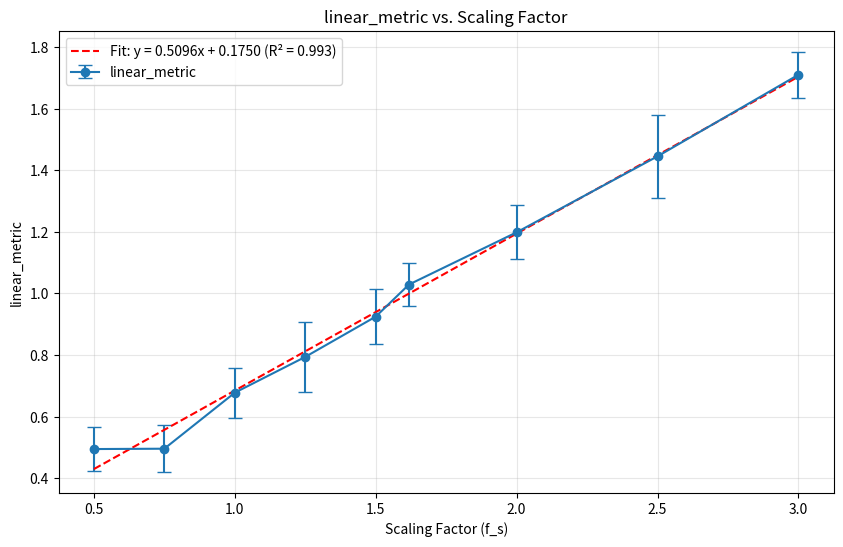
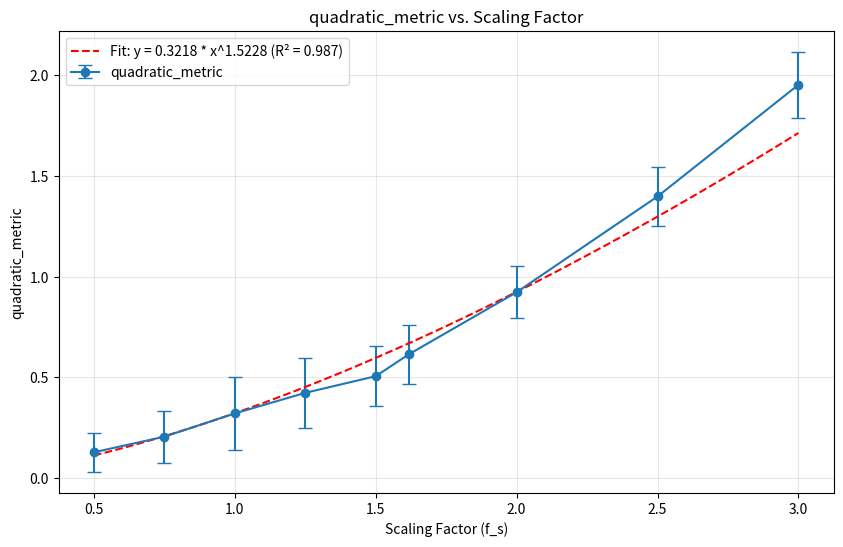
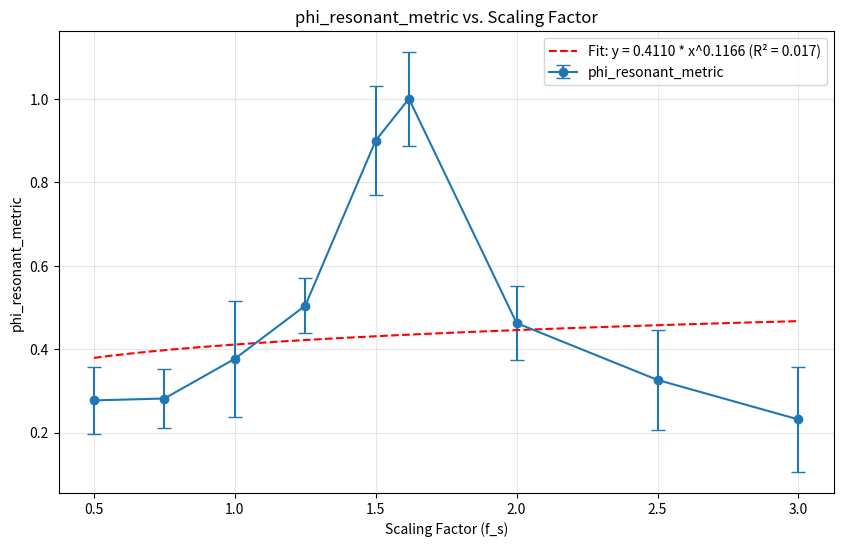
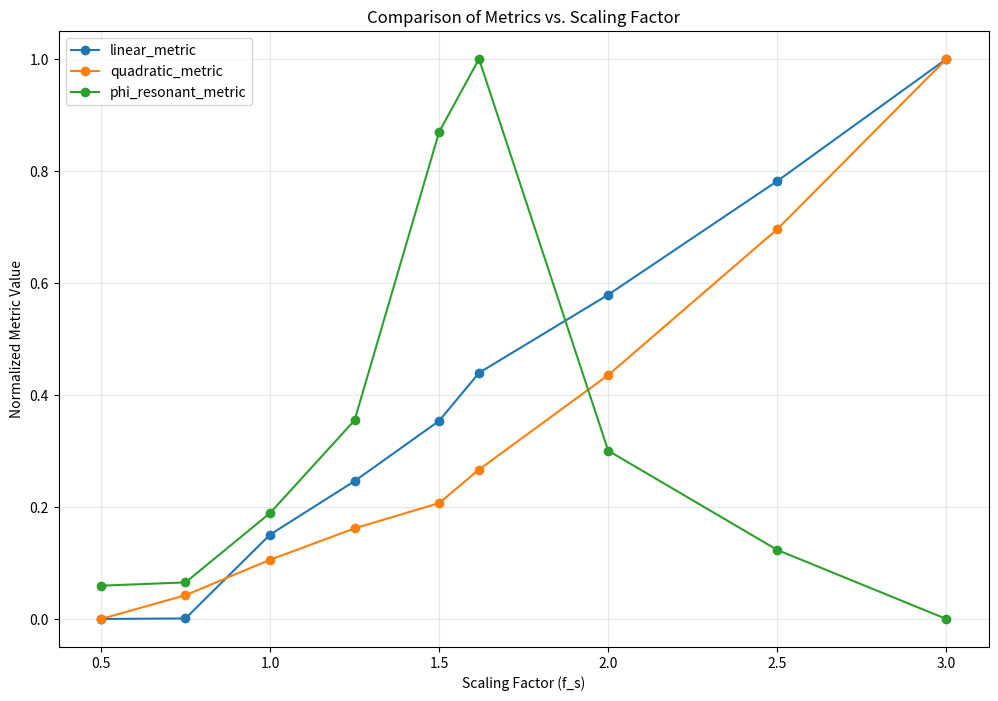

Write the Python code that produced these figures, in order.
#!/usr/bin/env python
# -*- coding: utf-8 -*-
"""
Module for analyzing scaling properties in the RGQS system.

This module implements analyses of how different scaling properties affect
quantum evolution and metrics, with a particular focus on the
scaling factor f_s.
"""

import numpy as np
import pandas as pd
import matplotlib.pyplot as plt
from pathlib import Path
from typing import Dict, List, Tuple, Optional, Union, Any

def analyze_fs_scaling(
    scaling_factors: List[float],
    metrics: Dict[str, Dict[float, np.ndarray]],
    output_dir: Optional[str] = None,
    plot: bool = True
) -> Dict[str, Any]:
    """
    Analyze how quantum metrics scale with different scaling factors.
    
    Parameters:
        scaling_factors (List[float]): List of scaling factors used
        metrics (Dict[str, Dict[float, np.ndarray]]): Dictionary mapping metric names to
                                                     nested dictionaries that map scaling factors
                                                     to data arrays
        output_dir (Optional[str]): Directory to save results
        plot (bool): Whether to generate plots
    
    Returns:
        Dict[str, Any]: Dictionary containing analysis results
    """
    results = {}
    
    # Calculate mean and std for each metric across scaling factors
    for metric_name, metric_data in metrics.items():
        metric_results = {
            'means': {},
            'stds': {},
            'scaling_trend': None,
            'correlation': None
        }
        
        means = []
        for factor in scaling_factors:
            if factor in metric_data:
                data = metric_data[factor]
                metric_results['means'][factor] = np.mean(data)
                metric_results['stds'][factor] = np.std(data, ddof=1)
                means.append((factor, np.mean(data)))
        
        # Convert to arrays for analysis
        if means:
            factors, values = zip(*means)
            factors = np.array(factors)
            values = np.array(values)
            
            # Calculate correlation between scaling factor and metric
            if len(factors) > 2:  # Need at least 3 points for meaningful correlation
                correlation = np.corrcoef(factors, values)[0, 1]
                metric_results['correlation'] = correlation
                
                # Try to fit linear and power-law models
                try:
                    # Linear fit: y = ax + b
                    linear_fit = np.polyfit(factors, values, 1)
                    linear_r2 = calculate_r2(factors, values, np.poly1d(linear_fit))
                    
                    # Power-law fit: y = a * x^b
                    # Use log-log fit: log(y) = log(a) + b*log(x)
                    # Only use positive values for log
                    pos_mask = (factors > 0) & (values > 0)
                    if np.sum(pos_mask) > 2:
                        log_factors = np.log(factors[pos_mask])
                        log_values = np.log(values[pos_mask])
                        power_fit = np.polyfit(log_factors, log_values, 1)
                        power_law_r2 = calculate_r2(
                            log_factors, 
                            log_values, 
                            lambda x: power_fit[0] * x + power_fit[1]
                        )
                        
                        # Determine better fit
                        if power_law_r2 > linear_r2:
                            a, b = np.exp(power_fit[1]), power_fit[0]
                            metric_results['scaling_trend'] = {
                                'type': 'power-law',
                                'equation': f"y = {a:.4f} * x^{b:.4f}",
                                'parameters': {'a': a, 'b': b},
                                'r2': power_law_r2
                            }
                        else:
                            a, b = linear_fit
                            metric_results['scaling_trend'] = {
                                'type': 'linear',
                                'equation': f"y = {a:.4f}x + {b:.4f}",
                                'parameters': {'a': a, 'b': b},
                                'r2': linear_r2
                            }
                    else:
                        a, b = linear_fit
                        metric_results['scaling_trend'] = {
                            'type': 'linear',
                            'equation': f"y = {a:.4f}x + {b:.4f}",
                            'parameters': {'a': a, 'b': b},
                            'r2': linear_r2
                        }
                except Exception as e:
                    metric_results['fitting_error'] = str(e)
        
        results[metric_name] = metric_results
        
        # Generate plots if requested
        if plot:
            if not output_dir:
                output_dir = 'plots'
            
            output_path = Path(output_dir)
            output_path.mkdir(parents=True, exist_ok=True)
            
            if means:
                plt.figure(figsize=(10, 6))
                x = np.array(factors)
                y = np.array(values)
                yerr = np.array([metric_results['stds'].get(f, 0) for f in factors])
                
                plt.errorbar(x, y, yerr=yerr, fmt='o-', capsize=5, label=metric_name)
                
                # Add trend line if available
                try:
                    if metric_results.get('scaling_trend') and isinstance(metric_results['scaling_trend'], dict):
                        trend = metric_results['scaling_trend']
                        x_smooth = np.linspace(min(x), max(x), 100)
                        
                        # Try to extract trend type
                        trend_type = trend.get('type')
                        parameters = trend.get('parameters', {})
                        
                        # Linear trend
                        if trend_type == 'linear' and isinstance(parameters, dict):
                            a = parameters.get('a')
                            b = parameters.get('b')
                            if a is not None and b is not None:
                                y_smooth = a * x_smooth + b
                                r2 = trend.get('r2', 0)
                                eq_str = trend.get('equation', f"y = {a:.4f}x + {b:.4f}")
                                plt.plot(x_smooth, y_smooth, 'r--', 
                                        label=f"Fit: {eq_str} (R² = {r2:.3f})")
                        
                        # Power-law trend
                        elif trend_type == 'power-law' and isinstance(parameters, dict):
                            a = parameters.get('a')
                            b = parameters.get('b')
                            if a is not None and b is not None:
                                y_smooth = a * x_smooth ** b
                                r2 = trend.get('r2', 0)
                                eq_str = trend.get('equation', f"y = {a:.4f} * x^{b:.4f}")
                                plt.plot(x_smooth, y_smooth, 'r--', 
                                        label=f"Fit: {eq_str} (R² = {r2:.3f})")
                except Exception as e:
                    # Log error but continue execution
                    print(f"Warning: Error plotting trend line for {metric_name}: {str(e)}")
                
                plt.xlabel('Scaling Factor (f_s)')
                plt.ylabel(metric_name)
                plt.title(f'{metric_name} vs. Scaling Factor')
                plt.grid(True, alpha=0.3)
                plt.legend()
                
                plt.savefig(output_path / f"{metric_name}_vs_scaling.png", dpi=300)
                plt.close()
    
    # Generate combined plot if multiple metrics
    if plot and len(metrics) > 1:
        plt.figure(figsize=(12, 8))
        
        for metric_name, metric_results in results.items():
            if 'means' in metric_results:
                factors = list(metric_results['means'].keys())
                values = list(metric_results['means'].values())
                
                if factors and values:
                    # Normalize to [0, 1] for comparison
                    min_val = min(values)
                    max_val = max(values)
                    if max_val > min_val:  # Avoid division by zero
                        norm_values = [(v - min_val) / (max_val - min_val) for v in values]
                        plt.plot(factors, norm_values, 'o-', label=metric_name)
        
        plt.xlabel('Scaling Factor (f_s)')
        plt.ylabel('Normalized Metric Value')
        plt.title('Comparison of Metrics vs. Scaling Factor')
        plt.grid(True, alpha=0.3)
        plt.legend()
        
        plt.savefig(output_path / "combined_metrics_vs_scaling.png", dpi=300)
        plt.close()
    
    # Save results to CSV
    if output_dir:
        output_path = Path(output_dir)
        output_path.mkdir(parents=True, exist_ok=True)
        
        # Prepare data for CSV
        csv_data = []
        for factor in scaling_factors:
            row = {'scaling_factor': factor}
            
            for metric_name, metric_results in results.items():
                if factor in metric_results['means']:
                    row[f"{metric_name}_mean"] = metric_results['means'][factor]
                    row[f"{metric_name}_std"] = metric_results['stds'][factor]
            
            csv_data.append(row)
        
        # Create DataFrame and save
        df = pd.DataFrame(csv_data)
        df.to_csv(output_path / "fs_scaling_results.csv", index=False)
    
    return results

def calculate_r2(x: np.ndarray, y: np.ndarray, model: callable) -> float:
    """
    Calculate the coefficient of determination (R^2) for a model.
    
    Parameters:
        x (np.ndarray): Input data
        y (np.ndarray): Observed values
        model (callable): Model function that takes x and returns predicted y
    
    Returns:
        float: R^2 value
    """
    y_pred = model(x)
    ss_total = np.sum((y - np.mean(y)) ** 2)
    ss_residual = np.sum((y - y_pred) ** 2)
    
    # Handle edge case where all y values are identical
    if ss_total == 0:
        # Model is perfect if predictions match exactly, otherwise it's the worst possible
        return 1.0 if np.allclose(y, y_pred) else 0.0
    
    r2 = 1 - (ss_residual / ss_total)
    
    # R^2 can be negative if model is worse than horizontal line
    # Clip to [0, 1] for better interpretability
    return max(0, min(1, r2))

if __name__ == "__main__":
    # Simple example usage
    # Define some synthetic data
    scaling_factors = [0.5, 0.75, 1.0, 1.25, 1.5, 1.618, 2.0, 2.5, 3.0]
    
    # Create synthetic metrics that scale differently with f_s
    np.random.seed(42)
    metrics = {
        'linear_metric': {
            factor: 0.5 * factor + 0.2 + 0.1 * np.random.randn(10)
            for factor in scaling_factors
        },
        'quadratic_metric': {
            factor: 0.2 * factor**2 + 0.1 + 0.15 * np.random.randn(10)
            for factor in scaling_factors
        },
        'phi_resonant_metric': {
            factor: 0.3 + 0.7 * np.exp(-10 * (factor - 1.618)**2) + 0.1 * np.random.randn(10)
            for factor in scaling_factors
        }
    }
    
    # Run analysis
    results = analyze_fs_scaling(
        scaling_factors,
        metrics,
        output_dir='data',
        plot=True
    )
    
    # Print results
    for metric_name, metric_results in results.items():
        print(f"\n{metric_name}:")
        
        if 'correlation' in metric_results:
            print(f"  Correlation with scaling factor: {metric_results['correlation']:.4f}")
            
        if 'scaling_trend' in metric_results and metric_results['scaling_trend'] and isinstance(metric_results['scaling_trend'], dict):
            trend = metric_results['scaling_trend']
            if 'equation' in trend and 'r2' in trend:
                print(f"  Best fit: {trend['equation']} (R² = {trend['r2']:.3f})")
            elif 'type' in trend and 'parameters' in trend:
                ttype = trend['type']
                params = trend['parameters']
                if ttype == 'linear' and 'a' in params and 'b' in params:
                    a, b = params['a'], params['b']
                    r2 = trend.get('r2', 0)
                    print(f"  Best fit: y = {a:.4f}x + {b:.4f} (R² = {r2:.3f})")
                elif ttype == 'power-law' and 'a' in params and 'b' in params:
                    a, b = params['a'], params['b']
                    r2 = trend.get('r2', 0)
                    print(f"  Best fit: y = {a:.4f} * x^{b:.4f} (R² = {r2:.3f})")
